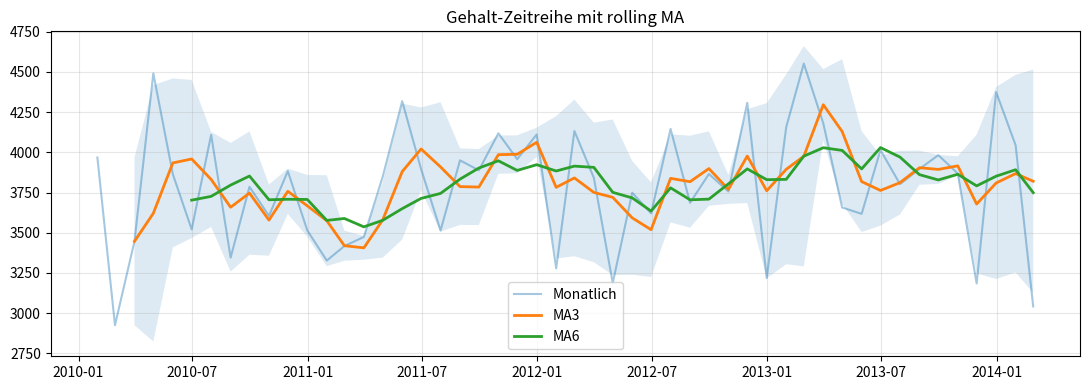

This figure's Python source:
# tag05_fortgeschrittene.py
# Lerntag 5 - Pandas Fortgeschrittene
# Thema: MultiIndex, Pivot, merge/join, apply, window, query, style
# Ausfuehren in Spyder: F5

import pandas as pd
import numpy as np
import matplotlib.pyplot as plt

print("=" * 60)
print("LERNTAG 5 - Pandas Fortgeschrittene")
print("=" * 60)
np.random.seed(42)

n = 300
df = pd.DataFrame({
    "ID":       range(1,n+1),
    "Name":     [f"MA{i:04d}" for i in range(1,n+1)],
    "Abt":      np.random.choice(["IT","HR","Finance","Sales","Logistik"],n),
    "Region":   np.random.choice(["Nord","Sued","West","Ost"],n),
    "Gehalt":   np.random.normal(3800,800,n).clip(2000,7000).round(0),
    "Erfahrung":np.random.randint(0,30,n),
    "Bewertung":np.random.choice(["A","B","C"],n,p=[0.3,0.5,0.2]),
    "Eintrittsdatum": pd.date_range("2010-01-01",periods=n,freq="5D"),
})

# AUFGABE 1: MultiIndex
print("\nAUFGABE 1: MultiIndex")
mi = df.groupby(["Abt","Region"])["Gehalt"].agg(["mean","count"]).round(1)
print(mi.head(8))
print(f"\nIT-Nord: {mi.loc[('IT','Nord'),'mean']:.1f} EUR")
print(f"IT alle Regionen:\n{mi.loc['IT']}")
# LOESUNG: groupby mehrerer Spalten -> MultiIndex. loc[(lvl1,lvl2)] = Zugriff.

# AUFGABE 2: Pivot Table
print("\nAUFGABE 2: Pivot")
pivot = df.pivot_table(values="Gehalt", index="Abt", columns="Region",
                       aggfunc="mean", margins=True, margins_name="Gesamt")
print(pivot.round(0))
# LOESUNG: pivot_table wie Excel-Pivot. margins=True addiert Zeilensummen.

# AUFGABE 3: Merge / Join
print("\nAUFGABE 3: Merge")
abt_info = pd.DataFrame({
    "Abt":    ["IT","HR","Finance","Sales","Logistik"],
    "Leiter": ["Klaus","Petra","Hans","Maria","Joerg"],
    "Budget": [500,200,750,600,350]
})
merged = df.merge(abt_info, on="Abt", how="left")
print(merged[["Name","Abt","Gehalt","Leiter","Budget"]].head(5))
print(f"Shape: {merged.shape}")
# LOESUNG: .merge(df2, on="key", how="left/right/inner/outer") = SQL-Join.

# AUFGABE 4: apply und applymap
print("\nAUFGABE 4: apply")
def gehalt_klasse(g):
    if g < 3000: return "Niedrig"
    if g < 4500: return "Mittel"
    return "Hoch"

df["Gehalt_kl"] = df["Gehalt"].apply(gehalt_klasse)
df["Name_upper"]= df["Name"].apply(str.upper)
df["Punkte"]    = df.apply(lambda row: row["Erfahrung"]*100
                            + (200 if row["Bewertung"]=="A" else
                               100 if row["Bewertung"]=="B" else 0), axis=1)
print(df[["Name","Gehalt","Gehalt_kl","Punkte"]].head(5))
# LOESUNG: .apply(func) auf Series. .apply(func, axis=1) zeilenweise auf DataFrame.

# AUFGABE 5: Rolling Windows
print("\nAUFGABE 5: Rolling")
ts = df.set_index("Eintrittsdatum")["Gehalt"].resample("ME").mean()
ts_df = pd.DataFrame({"Gehalt": ts})
ts_df["MA3"]  = ts.rolling(3).mean()
ts_df["MA6"]  = ts.rolling(6).mean()
ts_df["Std3"] = ts.rolling(3).std()
fig, ax = plt.subplots(figsize=(11,4))
ax.plot(ts_df.index, ts_df["Gehalt"], alpha=0.4, label="Monatlich")
ax.plot(ts_df.index, ts_df["MA3"],  lw=2, label="MA3")
ax.plot(ts_df.index, ts_df["MA6"],  lw=2, label="MA6")
ax.fill_between(ts_df.index,
    ts_df["MA3"]-ts_df["Std3"], ts_df["MA3"]+ts_df["Std3"], alpha=0.15)
ax.legend(); ax.grid(alpha=0.3)
ax.set_title("Gehalt-Zeitreihe mit rolling MA")
plt.tight_layout(); plt.savefig("plot_05f_05.png", dpi=100); plt.show()
# LOESUNG: .rolling(n).mean()/.std() = gleitendes Fenster.

# AUFGABE 6: query() und eval()
print("\nAUFGABE 6: query / eval")
result = df.query("Gehalt > 4500 and Erfahrung >= 10 and Bewertung == 'A'")
print(f"Top-Mitarbeiter (>{4500} EUR, >=10 Jahre, Note A): {len(result)}")
print(result[["Name","Abt","Gehalt","Erfahrung"]].head(5))
df.eval("Bonus = Gehalt * 0.1 * (Erfahrung / 10)", inplace=True)
print(f"Bonus-Spalte OK: {df['Bonus'].describe().round(0)}")
# LOESUNG: .query("ausdr") = SQL-WHERE als String. .eval() berechnet neue Spalten.

# AUFGABE 7: Kategorische Daten
print("\nAUFGABE 7: Categoricals")
df["Bewertung_cat"] = pd.Categorical(df["Bewertung"],
    categories=["C","B","A"], ordered=True)
print(df["Bewertung_cat"].value_counts())
print(df[df["Bewertung_cat"] >= "B"].shape[0], "Mitarbeiter mit B oder besser")
# LOESUNG: pd.Categorical(..., ordered=True) erlaubt Vergleiche (<,>).

# AUFGABE 8: Stack und Unstack
print("\nAUFGABE 8: Stack / Unstack")
mi2 = df.groupby(["Bewertung","Abt"])["Gehalt"].mean().round(0)
unstacked = mi2.unstack("Abt").fillna(0)
print(unstacked.astype(int))
# LOESUNG: .unstack() pivotiert inneren Index zu Spalten. .stack() umgekehrt.

# AUFGABE 9: Explode und String-Methoden
print("\nAUFGABE 9: String-Methoden")
test_df = pd.DataFrame({"Mitarbeiter": ["Anna Meier","Bob Mueller","Cara Schmidt"]})
test_df["Vorname"] = test_df["Mitarbeiter"].str.split().str[0]
test_df["Nachname"]= test_df["Mitarbeiter"].str.split().str[-1]
test_df["Initial"] = test_df["Vorname"].str[0] + "." + test_df["Nachname"].str[0] + "."
test_df["Email"]   = test_df["Vorname"].str.lower() + "@firma.de"
print(test_df)
# LOESUNG: .str.split(), .str[0], .str.lower() = Pandas String-Accessor.

# AUFGABE 10: Vollstaendige Analyse
print("\nAUFGABE 10: Zusammenfassung")
summary = pd.DataFrame({
    "Anzahl":   df.groupby("Abt")["ID"].count(),
    "Ø Gehalt": df.groupby("Abt")["Gehalt"].mean().round(0),
    "Ø Erf":    df.groupby("Abt")["Erfahrung"].mean().round(1),
    "% Note A": (df.groupby("Abt")["Bewertung"].apply(lambda x:(x=="A").mean())*100).round(1),
    "Ø Bonus":  df.groupby("Abt")["Bonus"].mean().round(0),
})
print(summary.sort_values("Ø Gehalt", ascending=False))
summary.to_csv("abteilungsanalyse.csv")
plt.close("all")
print("\nabteilungsanalyse.csv gespeichert.")
# LOESUNG: Alles kombiniert: groupby + apply + agg + to_csv.

print("\n" + "=" * 60)
print("Tag 5 - Fortgeschrittene: Alle 10 Aufgaben abgeschlossen!")
print("=" * 60)
